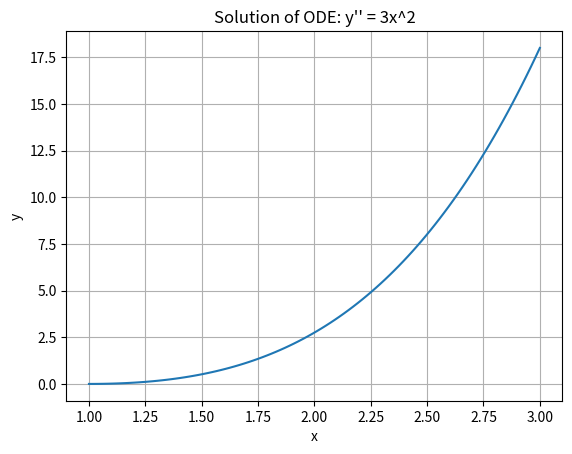

Generate this figure with matplotlib:
import matplotlib.pyplot as plt
from scipy.integrate import odeint
import numpy as np

def model2(Y, x):
    y, dy = Y  # y is the first element, dy is the second
    d2y = 3 * x**2  # The second derivative
    return [dy, d2y]  # Return the derivatives

# Create an array of x values (from 1 to 3 for this example)
x = np.linspace(1, 3, 100)


# Initial conditions
Y0 = [0, 0]  # y(0) = 0, y'(0) = 0

# Solve the ODE
y = odeint(model2, Y0, x)

# Plot the results
plt.figure()
plt.plot(x, y[:, 0])  # Plotting y
plt.xlabel('x')
plt.ylabel('y')
plt.title('Solution of ODE: y\'\' = 3x^2')
plt.grid()
plt.show()